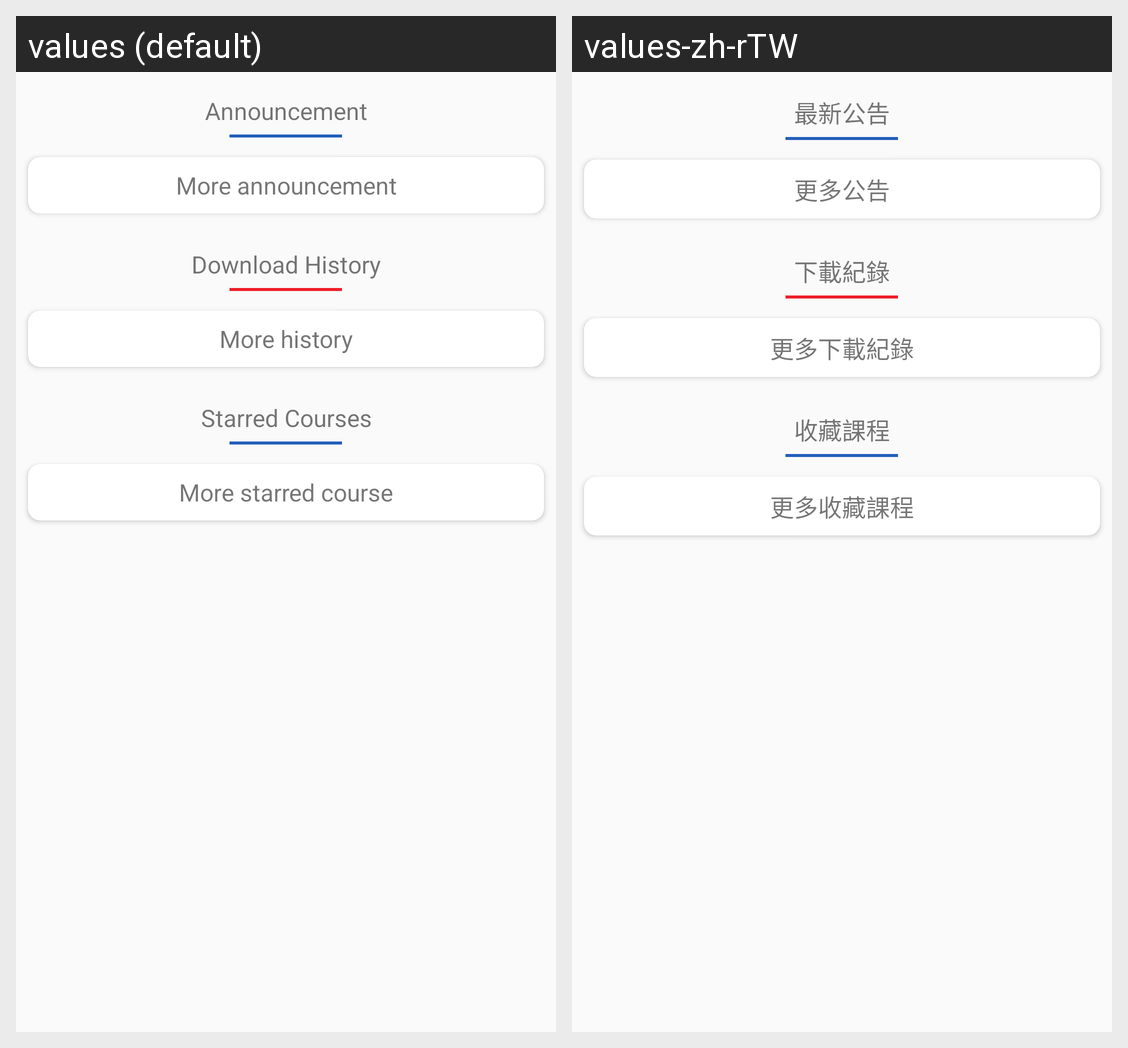

Strings drawn on this Android screen and how each of the app's shown locales translates them:
Android screen res/layout/fragment_home.xml rendered under 2 locales, left to right: values (default), values-zh-rTW. Device: Nexus 5 (rendered at 1080×1920; each locale shown at half size, 540×960, under a caption strip naming it); theme AppTheme.
Strings drawn on this screen, with the default value and each locale's value (text and hints the layout hard-codes, and strings that could not be matched under every locale, appear in the picture but are not listed):

latest_ann
  values: Announcement
  values-zh-rTW: 最新公告

more_ann
  values: More announcement
  values-zh-rTW: 更多公告

download_history
  values: Download History
  values-zh-rTW: 下載紀錄

more_downloadhistory
  values: More history
  values-zh-rTW: 更多下載紀錄

starred_courses
  values: Starred Courses
  values-zh-rTW: 收藏課程

more_starredcourse
  values: More starred course
  values-zh-rTW: 更多收藏課程
